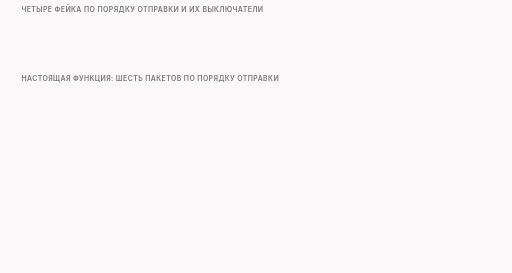
t = 0.00 s
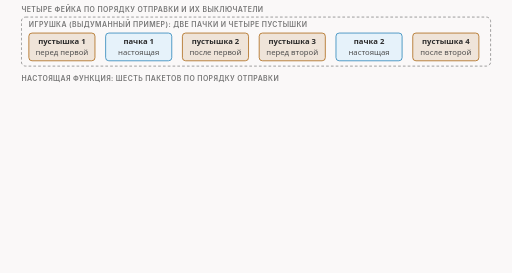
t = 2.25 s
t = 3.50 s: frame unchanged from t = 2.25 s, image omitted
t = 4.75 s: frame unchanged from t = 2.25 s, image omitted
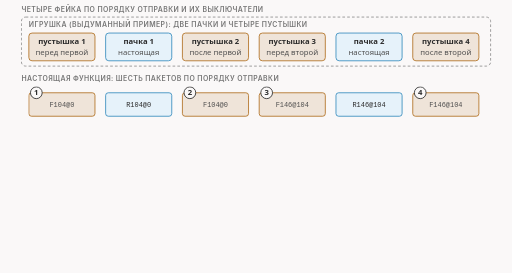
t = 6.50 s
t = 8.75 s: frame unchanged from t = 6.50 s, image omitted

The animated SVG that drew these frames (rendered in a browser with its animation timeline set to each time). Animation: 6 CSS @keyframes rules; frames cover the first 8.75 s, repeats indefinitely.

<svg xmlns="http://www.w3.org/2000/svg" class="video08-s07-four-fakes-switches" viewBox="0 0 960 512" width="960" height="512" role="img" aria-labelledby="video08-s07-four-fakes-switches-t video08-s07-four-fakes-switches-d">
<title id="video08-s07-four-fakes-switches-t">Четыре фейка, четыре выключателя</title>
<desc id="video08-s07-four-fakes-switches-d">Четыре фейка fakedsplit пронумерованы по порядку отправки и у каждого свой выключатель: в игрушке с двумя пачками и четырьмя пустышками пустышка 1 стоит перед первой пачкой, 2 после неё, 3 перед второй, 4 после второй; в настоящей функции шесть пакетов идут как фейк 1, настоящая первая часть, фейк 2 в смысле повтора, фейк второй части, настоящая вторая часть и последний фейк, а выключатели называются nofake1, nofake2, nofake3 и nofake4; в коде перед отправкой каждого фейка стоит проверка наличия ключа с таким номером, поэтому значение ключа не важно, даже ноль убирает фейк, ведь в Lua ложны только nil и false, а настоящие части выключатели не трогают.</desc>
<style>
.video08-s07-four-fakes-switches{--fg:var(--dark,#2b2b2b);--fg2:var(--darkgray,#4e4e4e);--mute:var(--gray,#767676);--line:var(--lightgray,#d4d4d4);--acc:var(--secondary,#1f7fb5);--tint:var(--highlight,rgba(178,225,255,.28));--bg:var(--light,#faf8f8);--rej:#c4372b;--rejt:rgba(196,55,43,.10);--ok:#237a4b;--okt:rgba(35,122,75,.11);--amb:#a8610a;--ambt:rgba(168,97,10,.13)}
@media (prefers-color-scheme:dark){.video08-s07-four-fakes-switches{--fg:var(--dark,#ebebec);--fg2:var(--darkgray,#d4d4d4);--mute:var(--gray,#9a9a9a);--line:var(--lightgray,#4a474a);--acc:var(--secondary,#b2e1ff);--tint:var(--highlight,rgba(178,225,255,.14));--bg:var(--light,#161618);--rej:#ff8f80;--rejt:rgba(255,143,128,.14);--ok:#7fd9a1;--okt:rgba(127,217,161,.13);--amb:#f0b866;--ambt:rgba(240,184,102,.14)}}
.video08-s07-four-fakes-switches .bg{fill:var(--bg)}
.video08-s07-four-fakes-switches text{font-family:var(--bodyFont,'Source Sans 3'),system-ui,-apple-system,'Segoe UI',Roboto,sans-serif;font-size:16px;fill:var(--fg2);paint-order:stroke;stroke:var(--bg);stroke-width:4px;stroke-linejoin:round}
.video08-s07-four-fakes-switches .tk{font-weight:600;fill:var(--fg)}
.video08-s07-four-fakes-switches .sm{font-size:14.5px}
.video08-s07-four-fakes-switches .smk{font-size:14.5px;font-weight:600;fill:var(--fg)}
.video08-s07-four-fakes-switches .m{font-family:var(--codeFont,'JetBrains Mono'),ui-monospace,'Cascadia Code',Consolas,monospace;font-size:14.5px}
.video08-s07-four-fakes-switches .mk{font-family:var(--codeFont,'JetBrains Mono'),ui-monospace,'Cascadia Code',Consolas,monospace;font-size:14.5px;font-weight:600;fill:var(--fg)}
.video08-s07-four-fakes-switches .hx{font-family:var(--codeFont,'JetBrains Mono'),ui-monospace,'Cascadia Code',Consolas,monospace;font-size:14px;font-weight:600;fill:var(--fg);stroke:none}
.video08-s07-four-fakes-switches .ix{font-family:var(--codeFont,'JetBrains Mono'),ui-monospace,'Cascadia Code',Consolas,monospace;font-size:13px;fill:var(--mute);stroke:none}
.video08-s07-four-fakes-switches .cd{white-space:pre;font-family:var(--codeFont,'JetBrains Mono'),ui-monospace,'Cascadia Code',Consolas,monospace;font-size:13px;fill:var(--fg2);stroke:none}
.video08-s07-four-fakes-switches .cdh{white-space:pre;font-family:var(--codeFont,'JetBrains Mono'),ui-monospace,'Cascadia Code',Consolas,monospace;font-size:13px;font-weight:600;fill:var(--fg);stroke:none}
.video08-s07-four-fakes-switches .ml{font-family:var(--codeFont,'JetBrains Mono'),ui-monospace,'Cascadia Code',Consolas,monospace;font-size:17px;font-weight:600;fill:var(--fg)}
.video08-s07-four-fakes-switches .mt{font-family:var(--codeFont,'JetBrains Mono'),ui-monospace,'Cascadia Code',Consolas,monospace;font-size:13px}
.video08-s07-four-fakes-switches .big{font-size:26px;font-weight:700;fill:var(--fg)}
.video08-s07-four-fakes-switches .cap{font-family:var(--headerFont,Inter),system-ui,-apple-system,'Segoe UI',Roboto,sans-serif;font-size:13px;font-weight:600;letter-spacing:.06em;text-transform:uppercase;fill:var(--mute)}
.video08-s07-four-fakes-switches .mu{fill:var(--mute)}.video08-s07-four-fakes-switches .fg{fill:var(--fg)}.video08-s07-four-fakes-switches .acc{fill:var(--acc)}.video08-s07-four-fakes-switches .rej{fill:var(--rej)}.video08-s07-four-fakes-switches .ok{fill:var(--ok)}.video08-s07-four-fakes-switches .amb{fill:var(--amb)}
.video08-s07-four-fakes-switches .c{text-anchor:middle}.video08-s07-four-fakes-switches .r{text-anchor:end}.video08-s07-four-fakes-switches .ns{stroke:none}
.video08-s07-four-fakes-switches .bx{fill:var(--bg);stroke:var(--line);stroke-width:1.4}
.video08-s07-four-fakes-switches .bxs{fill:var(--bg);stroke:var(--mute);stroke-width:1.4}
.video08-s07-four-fakes-switches .bxa{fill:var(--tint);stroke:var(--acc);stroke-width:1.4}
.video08-s07-four-fakes-switches .bxr{fill:var(--rejt);stroke:var(--rej);stroke-width:1.4}
.video08-s07-four-fakes-switches .bxo{fill:var(--okt);stroke:var(--ok);stroke-width:1.4}
.video08-s07-four-fakes-switches .bxb{fill:var(--ambt);stroke:var(--amb);stroke-width:1.4}
.video08-s07-four-fakes-switches .pl{fill:var(--bg);stroke:var(--fg);stroke-width:1.6}
.video08-s07-four-fakes-switches .pill{fill:var(--bg);stroke:none}
.video08-s07-four-fakes-switches .bxn{fill:none;stroke:var(--fg);stroke-width:2}
.video08-s07-four-fakes-switches .bxd{fill:none;stroke:var(--mute);stroke-width:1.3;stroke-dasharray:5 4}
.video08-s07-four-fakes-switches .fa{fill:var(--tint);stroke:none}.video08-s07-four-fakes-switches .fr{fill:var(--rejt);stroke:none}.video08-s07-four-fakes-switches .fb{fill:var(--ambt);stroke:none}.video08-s07-four-fakes-switches .fo{fill:var(--okt);stroke:none}
.video08-s07-four-fakes-switches .fs{fill:var(--mute);fill-opacity:.22;stroke:none}
.video08-s07-four-fakes-switches .lm{fill:none;stroke:var(--mute);stroke-width:1.4}
.video08-s07-four-fakes-switches .lmd{fill:none;stroke:var(--mute);stroke-width:1.4;stroke-dasharray:5 4}
.video08-s07-four-fakes-switches .la{fill:none;stroke:var(--acc);stroke-width:2}
.video08-s07-four-fakes-switches .lf{fill:none;stroke:var(--fg2);stroke-width:2}
.video08-s07-four-fakes-switches .lr{fill:none;stroke:var(--rej);stroke-width:2.4}
.video08-s07-four-fakes-switches .lb{fill:none;stroke:var(--amb);stroke-width:2}
.video08-s07-four-fakes-switches .lo{fill:none;stroke:var(--ok);stroke-width:2.4}
.video08-s07-four-fakes-switches .hf{fill:var(--fg2)}.video08-s07-four-fakes-switches .ha{fill:var(--acc)}.video08-s07-four-fakes-switches .hr{fill:var(--rej)}.video08-s07-four-fakes-switches .hm{fill:var(--mute)}.video08-s07-four-fakes-switches .hb{fill:var(--amb)}.video08-s07-four-fakes-switches .ho{fill:var(--ok)}
.video08-s07-four-fakes-switches .dot{fill:var(--acc);stroke:var(--bg);stroke-width:2}
.video08-s07-four-fakes-switches .dotr{fill:var(--rej);stroke:var(--bg);stroke-width:2}
.video08-s07-four-fakes-switches .doto{fill:var(--ok);stroke:var(--bg);stroke-width:2}
.video08-s07-four-fakes-switches .dotb{fill:var(--amb);stroke:var(--bg);stroke-width:2}
.video08-s07-four-fakes-switches .on{fill:var(--amb);stroke:var(--amb);stroke-width:1.4}
.video08-s07-four-fakes-switches .off{fill:var(--bg);stroke:var(--mute);stroke-width:1.4}
.video08-s07-four-fakes-switches .a{animation-duration:40s;animation-timing-function:cubic-bezier(.3,.6,.25,1);animation-iteration-count:infinite;animation-fill-mode:both}
@media (prefers-reduced-motion:reduce){.video08-s07-four-fakes-switches .a{animation:none}.video08-s07-four-fakes-switches .tr{display:none}}
@keyframes video08-s07-four-fakes-switches-k1{0%{opacity:0}1.25%{opacity:0}2.5%{opacity:1}96.0%{opacity:1}99.0%{opacity:0}100%{opacity:0}}.video08-s07-four-fakes-switches .e1{animation-name:video08-s07-four-fakes-switches-k1}@keyframes video08-s07-four-fakes-switches-k2{0%{opacity:0}15.0%{opacity:0}16.25%{opacity:1}96.0%{opacity:1}99.0%{opacity:0}100%{opacity:0}}.video08-s07-four-fakes-switches .e2{animation-name:video08-s07-four-fakes-switches-k2}@keyframes video08-s07-four-fakes-switches-k3{0%{opacity:0}27.5%{opacity:0}28.75%{opacity:1}96.0%{opacity:1}99.0%{opacity:0}100%{opacity:0}}.video08-s07-four-fakes-switches .e3{animation-name:video08-s07-four-fakes-switches-k3}@keyframes video08-s07-four-fakes-switches-k4{0%{opacity:0}35.0%{opacity:0}36.25%{opacity:1}96.0%{opacity:1}99.0%{opacity:0}100%{opacity:0}}.video08-s07-four-fakes-switches .e4{animation-name:video08-s07-four-fakes-switches-k4}@keyframes video08-s07-four-fakes-switches-k5{0%{opacity:0}42.5%{opacity:0}43.75%{opacity:1}96.0%{opacity:1}99.0%{opacity:0}100%{opacity:0}}.video08-s07-four-fakes-switches .e5{animation-name:video08-s07-four-fakes-switches-k5}@keyframes video08-s07-four-fakes-switches-k6{0%{opacity:0}60.0%{opacity:0}61.25%{opacity:1}96.0%{opacity:1}99.0%{opacity:0}100%{opacity:0}}.video08-s07-four-fakes-switches .e6{animation-name:video08-s07-four-fakes-switches-k6}</style>
<rect class="bg" x="0" y="0" width="960" height="512"/>
<g><text class="cap" x="40" y="22">четыре фейка по порядку отправки и их выключатели</text></g>
<g class="a e1"><rect class="bxd" x="40" y="32" width="880" height="92" rx="8"/><text class="cap" x="54" y="50">игрушка (выдуманный пример): две пачки и четыре пустышки</text><rect class="bxb" x="54" y="62" width="124" height="52" rx="6"/><text class="smk c ns" x="116.0" y="83">пустышка 1</text><text class="sm c ns" x="116.0" y="103">перед первой</text><rect class="bxa" x="198" y="62" width="124" height="52" rx="6"/><text class="smk c ns" x="260.0" y="83">пачка 1</text><text class="sm c ns" x="260.0" y="103">настоящая</text><rect class="bxb" x="342" y="62" width="124" height="52" rx="6"/><text class="smk c ns" x="404.0" y="83">пустышка 2</text><text class="sm c ns" x="404.0" y="103">после первой</text><rect class="bxb" x="486" y="62" width="124" height="52" rx="6"/><text class="smk c ns" x="548.0" y="83">пустышка 3</text><text class="sm c ns" x="548.0" y="103">перед второй</text><rect class="bxa" x="630" y="62" width="124" height="52" rx="6"/><text class="smk c ns" x="692.0" y="83">пачка 2</text><text class="sm c ns" x="692.0" y="103">настоящая</text><rect class="bxb" x="774" y="62" width="124" height="52" rx="6"/><text class="smk c ns" x="836.0" y="83">пустышка 4</text><text class="sm c ns" x="836.0" y="103">после второй</text></g>
<g><text class="cap" x="40" y="152">настоящая функция: шесть пакетов по порядку отправки</text></g>
<g class="a e2"><rect class="bxb" x="54" y="174" width="124" height="44" rx="5"/><text class="mt c ns" x="116.0" y="201.0">F104@0</text><circle class="pl" cx="68" cy="174" r="11"/><text class="sm tk c ns" x="68" y="179">1</text><rect class="bxa" x="198" y="174" width="124" height="44" rx="5"/><text class="mt fg c ns" x="260.0" y="201.0">R104@0</text><rect class="bxb" x="342" y="174" width="124" height="44" rx="5"/><text class="mt c ns" x="404.0" y="201.0">F104@0</text><circle class="pl" cx="356" cy="174" r="11"/><text class="sm tk c ns" x="356" y="179">2</text><rect class="bxb" x="486" y="174" width="124" height="44" rx="5"/><text class="mt c ns" x="548.0" y="201.0">F146@104</text><circle class="pl" cx="500" cy="174" r="11"/><text class="sm tk c ns" x="500" y="179">3</text><rect class="bxa" x="630" y="174" width="124" height="44" rx="5"/><text class="mt fg c ns" x="692.0" y="201.0">R146@104</text><rect class="bxb" x="774" y="174" width="124" height="44" rx="5"/><text class="mt c ns" x="836.0" y="201.0">F146@104</text><circle class="pl" cx="788" cy="174" r="11"/><text class="sm tk c ns" x="788" y="179">4</text></g>
<g class="a e3"><rect class="bxd" x="62" y="228" width="108" height="26" rx="5"/><text class="mk c ns" x="116.0" y="246">nofake1</text><text class="sm mu c ns" x="260.0" y="246">остаётся</text><rect class="bxd" x="350" y="228" width="108" height="26" rx="5"/><text class="mk c ns" x="404.0" y="246">nofake2</text><rect class="bxd" x="494" y="228" width="108" height="26" rx="5"/><text class="mk c ns" x="548.0" y="246">nofake3</text><text class="sm mu c ns" x="692.0" y="246">остаётся</text><rect class="bxd" x="782" y="228" width="108" height="26" rx="5"/><text class="mk c ns" x="836.0" y="246">nofake4</text></g>
<g class="a e4"><text class="smk" x="40" y="278">номер в имени выключателя: номер фейка по порядку отправки; настоящие части остаются</text></g>
<g class="a e5"><rect class="bx" x="40" y="304" width="560" height="188" rx="8"/><text class="cap" x="54" y="326">код функции</text><text class="mk mu ns" x="188.60500000000002" y="326">fakedsplit</text><text class="sm mu r ns" x="586" y="326">lua/zapret-antidpi.lua</text><text class="ix ns" x="56" y="358">858</text><text class="cdh" x="100" y="358">if not desync.arg.nofake1 then</text><text class="sm mu ns" x="366" y="358">перед первой настоящей</text><text class="ix ns" x="56" y="386">882</text><text class="cdh" x="100" y="386">if not desync.arg.nofake2 then</text><text class="sm mu ns" x="366" y="386">после первой настоящей</text><text class="ix ns" x="56" y="414">889</text><text class="cdh" x="100" y="414">if not desync.arg.nofake3 then</text><text class="sm mu ns" x="366" y="414">перед второй настоящей</text><text class="ix ns" x="56" y="442">900</text><text class="cdh" x="100" y="442">if not desync.arg.nofake4 then</text><text class="sm mu ns" x="366" y="442">после второй настоящей</text><text class="sm" x="54" y="476">порядок строк в функции и есть нумерация</text></g>
<g class="a e6"><rect class="bxo" x="620" y="304" width="300" height="188" rx="8"/><text class="smk ns" x="634" y="332">проверяется только наличие</text><text class="smk ns" x="634" y="354">ключа, а не его значение</text><text class="sm ns" x="634" y="386">ключ есть: фейк убран</text><text class="sm ns" x="634" y="408">в Lua ложны только nil и false,</text><text class="sm ns" x="634" y="428">поэтому даже ноль убирает фейк</text><rect class="bxb" x="634" y="452" width="156" height="24" rx="5"/><text class="smk amb c ns" x="712" y="469">прогон функций</text><text class="m ns" x="800" y="469">nofake1=0</text></g>
</svg>
